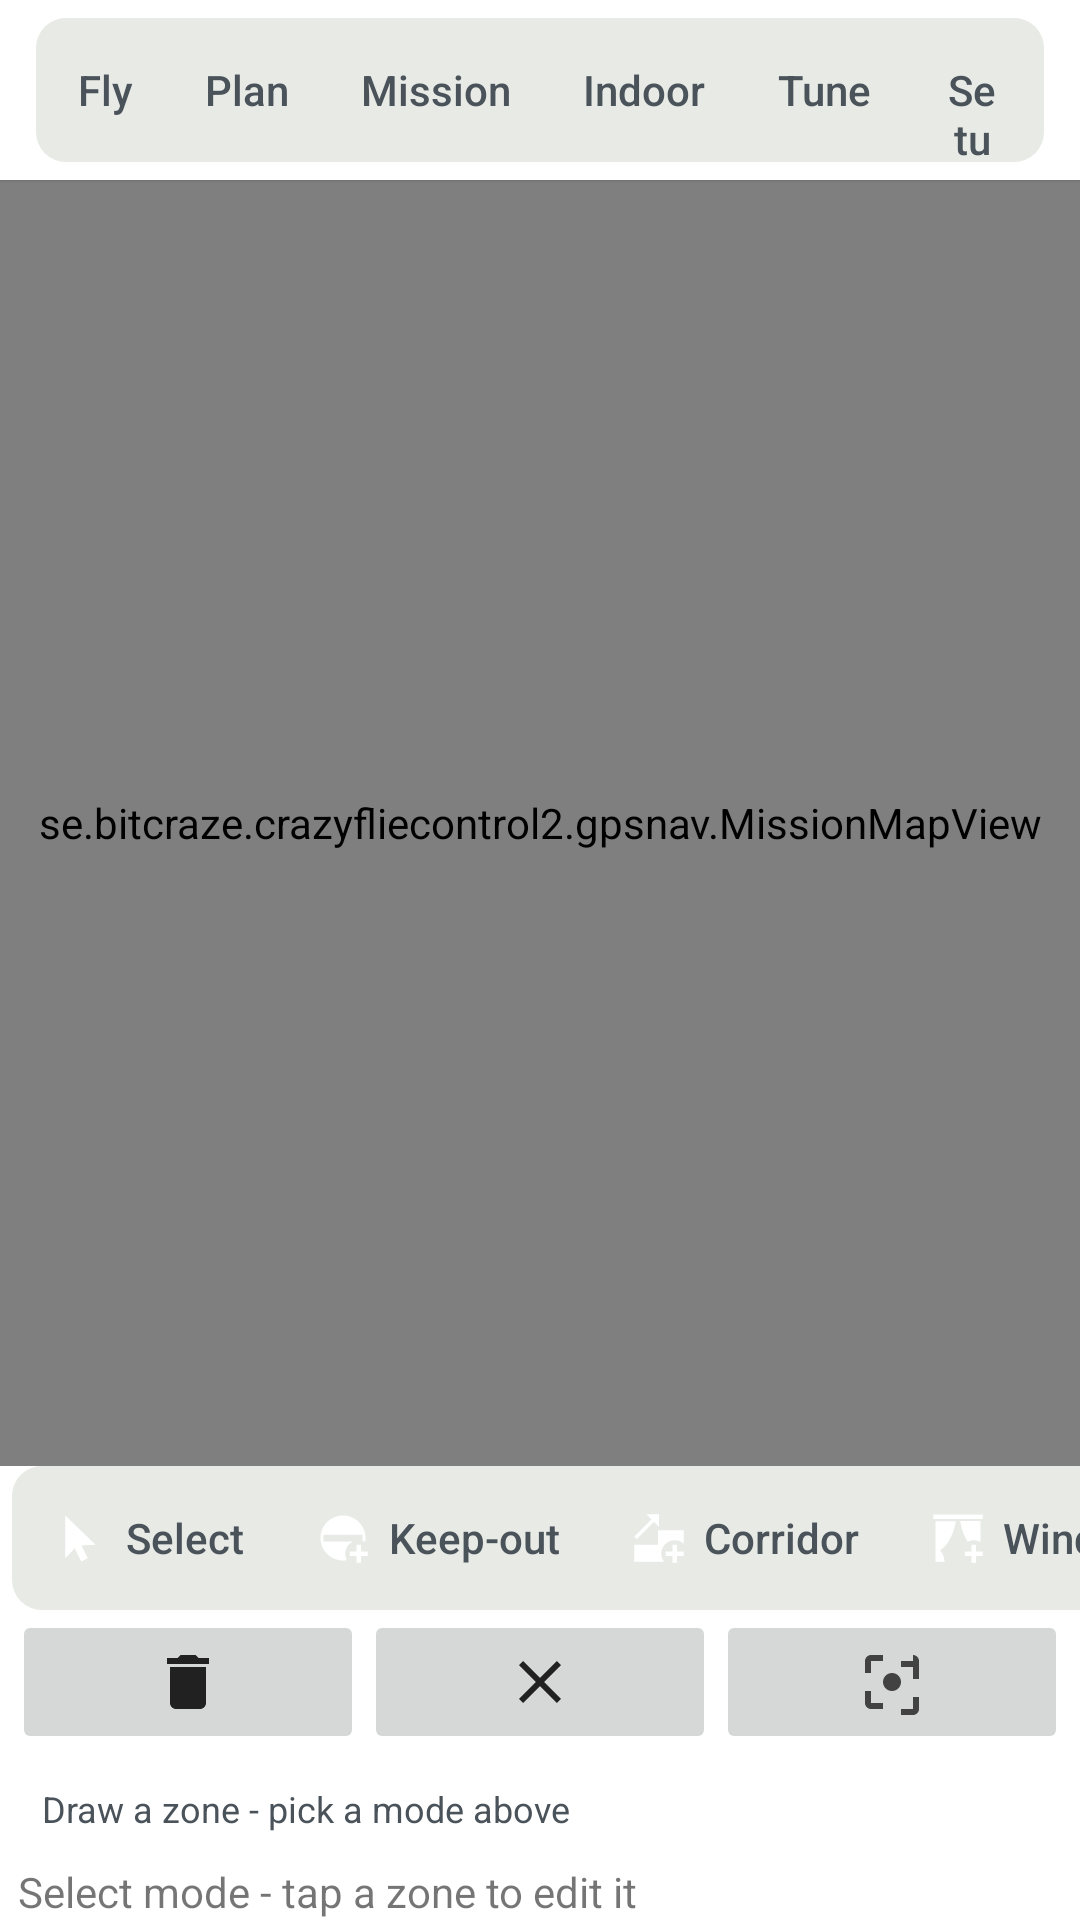

Produce the Android XML layout that renders to this screen, including the resource entries it uses.
<!-- AndroidManifest.xml: application theme AppTheme -->
<!-- res/layout/activity_indoor_map.xml -->
<?xml version="1.0" encoding="utf-8"?>
<LinearLayout xmlns:android="http://schemas.android.com/apk/res/android"
    xmlns:app="http://schemas.android.com/apk/res-auto"
    android:layout_width="match_parent"
    android:layout_height="match_parent"
    android:orientation="vertical">

    
    
    <include
        android:id="@+id/indoor_header"
        layout="@layout/view_fly_header" />

    
    
    <se.bitcraze.crazyfliecontrol2.gpsnav.MissionMapView
        android:id="@+id/indoor_map"
        android:layout_width="match_parent"
        android:layout_height="0dp"
        android:layout_weight="1" />

    
    
    <HorizontalScrollView
        android:layout_width="match_parent"
        android:layout_height="wrap_content"
        android:scrollbars="none">

        <LinearLayout
            android:id="@+id/indoor_mode_bar"
            android:layout_width="wrap_content"
            android:layout_height="wrap_content"
            android:background="@drawable/bg_fly_track"
            android:orientation="horizontal"
            android:layout_marginStart="4dp"
            android:layout_marginEnd="4dp"
            android:padding="2dp">

            <com.google.android.material.button.MaterialButton
                android:id="@+id/indoor_mode_select"
                style="@style/Fly.Button.Segment"
                android:layout_width="wrap_content"
                android:layout_height="44dp"
                android:text="Select"
                app:icon="@drawable/ic_annotation_select" />

            <com.google.android.material.button.MaterialButton
                android:id="@+id/indoor_mode_keepout"
                style="@style/Fly.Button.Segment"
                android:layout_width="wrap_content"
                android:layout_height="44dp"
                android:text="Keep-out"
                app:icon="@drawable/ic_annotation_keepout" />

            <com.google.android.material.button.MaterialButton
                android:id="@+id/indoor_mode_corridor"
                style="@style/Fly.Button.Segment"
                android:layout_width="wrap_content"
                android:layout_height="44dp"
                android:text="Corridor"
                app:icon="@drawable/ic_annotation_corridor" />

            <com.google.android.material.button.MaterialButton
                android:id="@+id/indoor_mode_wind"
                style="@style/Fly.Button.Segment"
                android:layout_width="wrap_content"
                android:layout_height="44dp"
                android:text="Wind"
                app:icon="@drawable/ic_annotation_wind" />

            <com.google.android.material.button.MaterialButton
                android:id="@+id/indoor_mode_goto"
                style="@style/Fly.Button.Segment"
                android:layout_width="wrap_content"
                android:layout_height="44dp"
                android:text="Go to"
                app:icon="@drawable/ic_btn_goto" />
        </LinearLayout>
    </HorizontalScrollView>

    
    
    <LinearLayout
        android:layout_width="match_parent"
        android:layout_height="wrap_content"
        android:orientation="horizontal"
        android:paddingStart="4dp"
        android:paddingEnd="4dp">

        <ImageButton
            android:id="@+id/indoor_delete"
            android:layout_width="0dp"
            android:layout_height="48dp"
            android:layout_weight="1"
            android:contentDescription="Delete selected"
            android:src="@drawable/ic_btn_delete"
            android:tooltipText="Delete selected" />

        <ImageButton
            android:id="@+id/indoor_clear"
            android:layout_width="0dp"
            android:layout_height="48dp"
            android:layout_weight="1"
            android:contentDescription="Clear all annotations"
            android:src="@drawable/ic_btn_clear"
            android:tooltipText="Clear all annotations" />

        <ImageButton
            android:id="@+id/indoor_center"
            android:layout_width="0dp"
            android:layout_height="48dp"
            android:layout_weight="1"
            android:contentDescription="Center map"
            android:src="@drawable/ic_annotation_center"
            android:tooltipText="Center map on the selected object" />
    </LinearLayout>

    
    
    <HorizontalScrollView
        android:layout_width="match_parent"
        android:layout_height="wrap_content"
        android:scrollbars="none">

        <LinearLayout
            android:layout_width="wrap_content"
            android:layout_height="wrap_content"
            android:orientation="horizontal"
            android:paddingStart="4dp"
            android:paddingEnd="4dp">

            <TextView
                android:id="@+id/indoor_tiles_empty"
                android:layout_width="wrap_content"
                android:layout_height="wrap_content"
                android:padding="10dp"
                android:text="Draw a zone - pick a mode above"
                android:textColor="@color/fly_muted"
                android:textSize="12sp" />

            <LinearLayout
                android:id="@+id/indoor_tiles"
                android:layout_width="wrap_content"
                android:layout_height="wrap_content"
                android:orientation="horizontal" />
        </LinearLayout>
    </HorizontalScrollView>

    
    
    <TextView
        android:id="@+id/indoor_status"
        android:layout_width="match_parent"
        android:layout_height="wrap_content"
        android:paddingStart="6dp"
        android:paddingEnd="6dp"
        android:text="Select mode - tap a zone to edit it"
        android:textAppearance="?android:attr/textAppearanceSmall" />
</LinearLayout>
<!-- res/layout/view_fly_header.xml (included above) -->
<?xml version="1.0" encoding="utf-8"?>
<LinearLayout xmlns:android="http://schemas.android.com/apk/res/android"
    xmlns:app="http://schemas.android.com/apk/res-auto"
    android:layout_width="match_parent"
    android:layout_height="60dp"
    android:background="@color/fly_surface"
    android:elevation="1dp"
    android:gravity="center_vertical"
    android:orientation="horizontal"
    android:paddingStart="12dp"
    android:paddingEnd="12dp">

    <LinearLayout
        android:layout_width="wrap_content"
        android:layout_height="wrap_content"
        android:background="@drawable/bg_fly_track"
        android:orientation="horizontal"
        android:padding="2dp">

        <com.google.android.material.button.MaterialButton
            android:id="@+id/hdr_tab_fly"
            style="@style/Fly.Button.Segment"
            android:layout_width="wrap_content"
            android:layout_height="44dp"
            android:text="Fly" />

        
        
        <com.google.android.material.button.MaterialButton
            android:id="@+id/hdr_tab_plan"
            style="@style/Fly.Button.Segment"
            android:layout_width="wrap_content"
            android:layout_height="44dp"
            android:text="Plan" />

        <com.google.android.material.button.MaterialButton
            android:id="@+id/hdr_tab_mission"
            style="@style/Fly.Button.Segment"
            android:layout_width="wrap_content"
            android:layout_height="44dp"
            android:text="Mission" />

        
        
        <com.google.android.material.button.MaterialButton
            android:id="@+id/hdr_tab_indoor"
            style="@style/Fly.Button.Segment"
            android:layout_width="wrap_content"
            android:layout_height="44dp"
            android:text="Indoor" />

        <com.google.android.material.button.MaterialButton
            android:id="@+id/hdr_tab_tune"
            style="@style/Fly.Button.Segment"
            android:layout_width="wrap_content"
            android:layout_height="44dp"
            android:text="Tune" />

        <com.google.android.material.button.MaterialButton
            android:id="@+id/hdr_tab_setup"
            style="@style/Fly.Button.Segment"
            android:layout_width="wrap_content"
            android:layout_height="44dp"
            android:text="Setup" />
    </LinearLayout>

    <LinearLayout
        android:layout_width="0dp"
        android:layout_height="wrap_content"
        android:layout_weight="1"
        android:gravity="center"
        android:orientation="horizontal">

        <ImageView
            android:layout_width="wrap_content"
            android:layout_height="wrap_content"
            android:contentDescription="@string/linkQualityIconContentDescription"
            android:src="@drawable/ic_wifi_tethering_black_18dp" />

        <TextView
            android:id="@+id/hdr_link_text"
            android:layout_width="wrap_content"
            android:layout_height="wrap_content"
            android:layout_marginStart="4dp"
            android:maxLines="1"
            android:text="Not connected"
            android:textColor="@color/fly_muted"
            android:textSize="13sp" />

        <ImageView
            android:layout_width="wrap_content"
            android:layout_height="wrap_content"
            android:layout_marginStart="12dp"
            android:contentDescription="@string/batteryIconContentDescription"
            android:src="@drawable/ic_battery_std_black_18dp" />

        <TextView
            android:id="@+id/hdr_battery_text"
            android:layout_width="wrap_content"
            android:layout_height="wrap_content"
            android:layout_marginStart="4dp"
            android:fontFamily="monospace"
            android:maxLines="1"
            android:text="— V"
            android:textColor="@color/fly_muted"
            android:textSize="13sp"
            android:textStyle="bold" />

        <TextView
            android:id="@+id/hdr_mode_chip"
            android:layout_width="wrap_content"
            android:layout_height="wrap_content"
            android:layout_marginStart="12dp"
            android:background="@drawable/bg_fly_chip_mode"
            android:paddingStart="10dp"
            android:paddingTop="4dp"
            android:paddingEnd="10dp"
            android:paddingBottom="4dp"
            android:textColor="@color/fly_ink"
            android:textSize="12sp"
            android:textStyle="bold"
            android:visibility="gone" />

        <TextView
            android:id="@+id/hdr_armed_chip"
            android:layout_width="wrap_content"
            android:layout_height="wrap_content"
            android:layout_marginStart="6dp"
            android:background="@drawable/bg_fly_chip_disarmed"
            android:paddingStart="10dp"
            android:paddingTop="4dp"
            android:paddingEnd="10dp"
            android:paddingBottom="4dp"
            android:textColor="@color/fly_muted"
            android:textSize="12sp"
            android:textStyle="bold"
            android:visibility="gone" />
    </LinearLayout>

    <com.google.android.material.button.MaterialButton
        android:id="@+id/hdr_cut_motors"
        style="@style/Fly.Button.Danger"
        android:layout_width="wrap_content"
        android:layout_height="44dp"
        android:layout_marginStart="12dp"
        android:contentDescription="Cut motors now"
        android:paddingStart="16dp"
        android:paddingEnd="16dp"
        android:text="CUT MOTORS"
        app:icon="@drawable/ic_btn_cut_motors" />
</LinearLayout>
<!-- resources referenced by this layout -->
<resources>
  <color name="fly_ink">#15181C</color>
  <color name="fly_muted">#4A525A</color>
  <color name="fly_surface">#FFFFFF</color>
  <!-- drawable bg_fly_chip_disarmed (drawable) -->
  <?xml version="1.0" encoding="utf-8"?>
  <shape xmlns:android="http://schemas.android.com/apk/res/android" android:shape="rectangle">
      <solid android:color="@android:color/transparent" />
      <stroke android:width="1.5dp" android:color="@color/fly_control" />
      <corners android:radius="12dp" />
  </shape>
  <!-- drawable bg_fly_chip_mode (drawable) -->
  <?xml version="1.0" encoding="utf-8"?>
  <shape xmlns:android="http://schemas.android.com/apk/res/android" android:shape="rectangle">
      <solid android:color="@color/fly_track" />
      <corners android:radius="12dp" />
  </shape>
  <!-- drawable bg_fly_track (drawable) -->
  <?xml version="1.0" encoding="utf-8"?>
  <shape xmlns:android="http://schemas.android.com/apk/res/android" android:shape="rectangle">
      <solid android:color="@color/fly_track" />
      <corners android:radius="10dp" />
  </shape>
  <!-- drawable ic_annotation_select (drawable) -->
  <?xml version="1.0" encoding="utf-8"?>
  <vector xmlns:android="http://schemas.android.com/apk/res/android"
      android:width="24dp"
      android:height="24dp"
      android:viewportWidth="24"
      android:viewportHeight="24">
      <path
          android:fillColor="#FF424242"
          android:pathData="M5 2 L5 21 L9.2 16.6 L12.1 22.4 L15 21 L12.2 15.3 L18.5 15 Z" />
  </vector>
  <!-- drawable ic_btn_clear (drawable) -->
  <?xml version="1.0" encoding="utf-8"?>
  <vector xmlns:android="http://schemas.android.com/apk/res/android"
      android:width="24dp"
      android:height="24dp"
      android:viewportWidth="24"
      android:viewportHeight="24">
      <path
          android:fillColor="#FF212121"
          android:pathData="M19,6.41L17.59,5 12,10.59 6.41,5 5,6.41 10.59,12 5,17.59 6.41,19 12,13.41 17.59,19 19,17.59 13.41,12z" />
  </vector>
  <!-- drawable ic_btn_cut_motors (drawable) -->
  <?xml version="1.0" encoding="utf-8"?>
  <vector xmlns:android="http://schemas.android.com/apk/res/android"
      android:width="24dp"
      android:height="24dp"
      android:viewportWidth="24"
      android:viewportHeight="24">
      <path
          android:fillColor="#FF212121"
          android:pathData="M1,21h22L12,2 1,21zM13,18h-2v-2h2v2zM13,14h-2v-4h2v4z" />
  </vector>
  <!-- drawable ic_btn_delete (drawable) -->
  <?xml version="1.0" encoding="utf-8"?>
  <vector xmlns:android="http://schemas.android.com/apk/res/android"
      android:width="24dp"
      android:height="24dp"
      android:viewportWidth="24"
      android:viewportHeight="24">
      <path
          android:fillColor="#FF212121"
          android:pathData="M6,19c0,1.1 0.9,2 2,2h8c1.1,0 2,-0.9 2,-2V7H6v12zM19,4h-3.5l-1,-1h-5l-1,1H5v2h14V4z" />
  </vector>
  <string name="batteryIconContentDescription">Battery icon</string>
  <string name="linkQualityIconContentDescription">Link quality icon</string>
  <style name="Fly.Button.Danger">
          <item name="backgroundTint">@color/fly_danger</item>
          <item name="android:textColor">@color/fly_surface</item>
          <item name="iconTint">@color/fly_surface</item>
          <item name="android:textStyle">bold</item>
      </style>
  <style name="Fly.Button.Segment">
          <item name="backgroundTint">@android:color/transparent</item>
          <item name="android:textColor">@color/fly_muted</item>
          <item name="cornerRadius">8dp</item>
          <item name="android:paddingStart">12dp</item>
          <item name="android:paddingEnd">12dp</item>
      </style>
  <style name="AppTheme" parent="Theme.MaterialComponents.Light.NoActionBar">
          
          <item name="colorPrimary">#3EC2FC</item>
          <item name="colorPrimaryDark">#99acc1</item>
          <item name="colorAccent">#FF4081</item>
      </style>
  <color name="fly_control">#C9CEC8</color>
  <color name="fly_track">#E7EAE5</color>
  <color name="fly_danger">#B3261E</color>
</resources>
